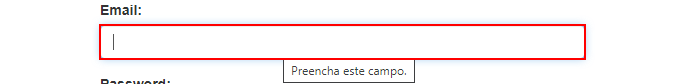
Task: Robotic Enterprise Framework
Workflow: InitAllApplications

Step 1: type [strEmail] into the text box
